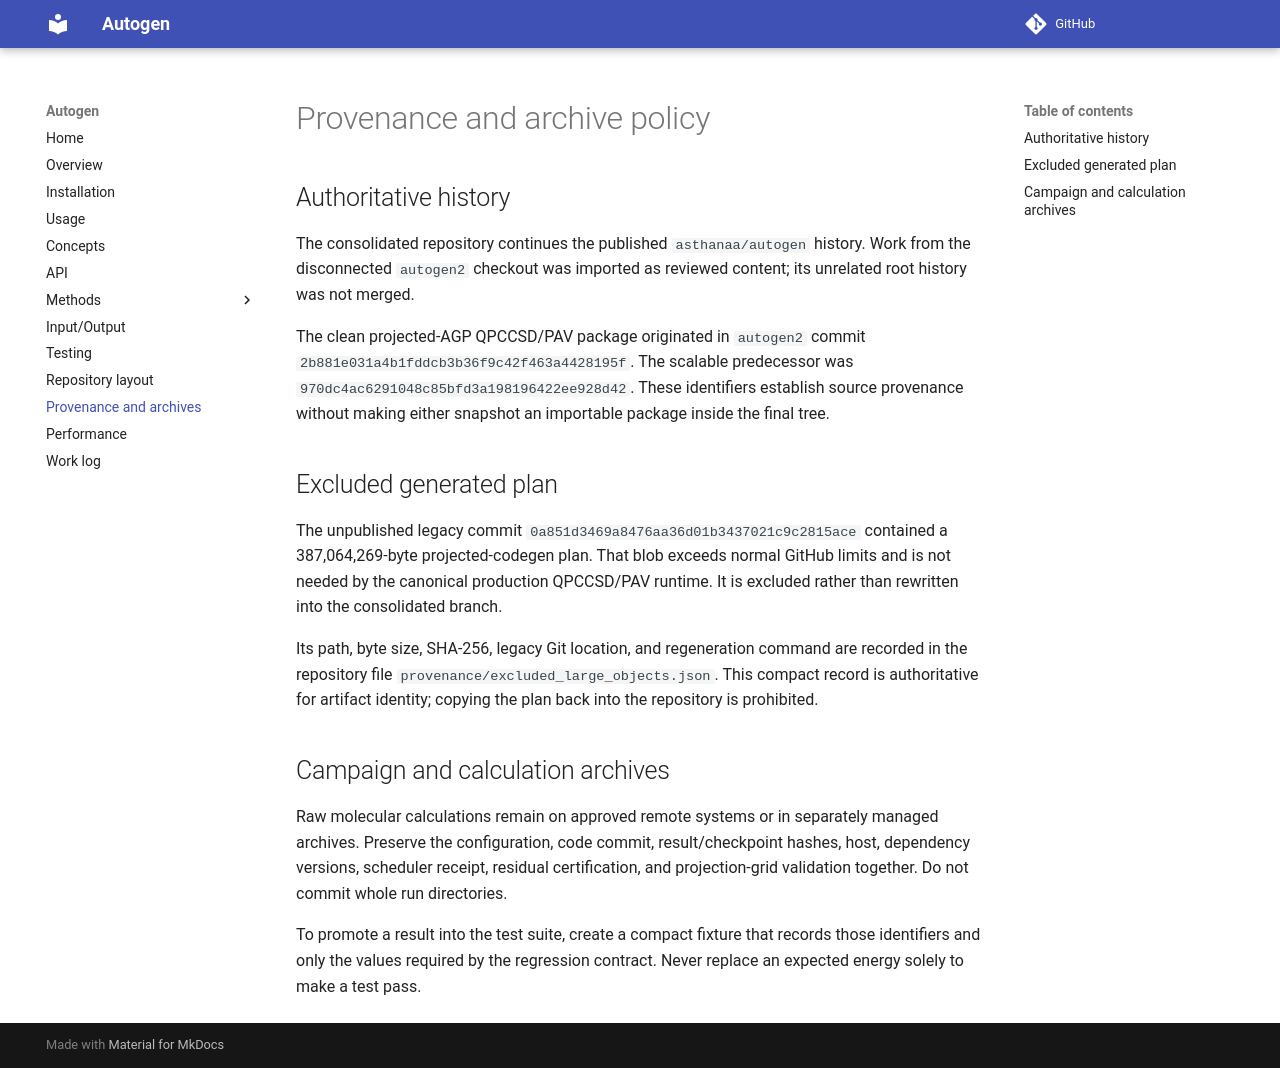

repository: asthanaa/autogen · page: provenance/index.html · generator: mkdocs

# Provenance and archive policy

## Authoritative history

The consolidated repository continues the published `asthanaa/autogen` history. Work
from the disconnected `autogen2` checkout was imported as reviewed content; its unrelated
root history was not merged.

The clean projected-AGP QPCCSD/PAV package originated in `autogen2` commit
`2b881e031a4b1fddcb3b36f9c42f463a4428195f`. The scalable predecessor was
`970dc4ac6291048c85bfd3a198196422ee928d42`. These identifiers establish source
provenance without making either snapshot an importable package inside the final tree.

## Excluded generated plan

The unpublished legacy commit `0a851d3469a8476aa36d01b3437021c9c2815ace` contained a
387,064,269-byte projected-codegen plan. That blob exceeds normal GitHub limits and is
not needed by the canonical production QPCCSD/PAV runtime. It is excluded rather than
rewritten into the consolidated branch.

Its path, byte size, SHA-256, legacy Git location, and regeneration command are recorded
in the repository file `provenance/excluded_large_objects.json`.
This compact record is authoritative for artifact identity; copying the plan back into
the repository is prohibited.

## Campaign and calculation archives

Raw molecular calculations remain on approved remote systems or in separately managed
archives. Preserve the configuration, code commit, result/checkpoint hashes, host,
dependency versions, scheduler receipt, residual certification, and projection-grid
validation together. Do not commit whole run directories.

To promote a result into the test suite, create a compact fixture that records those
identifiers and only the values required by the regression contract. Never replace an
expected energy solely to make a test pass.
